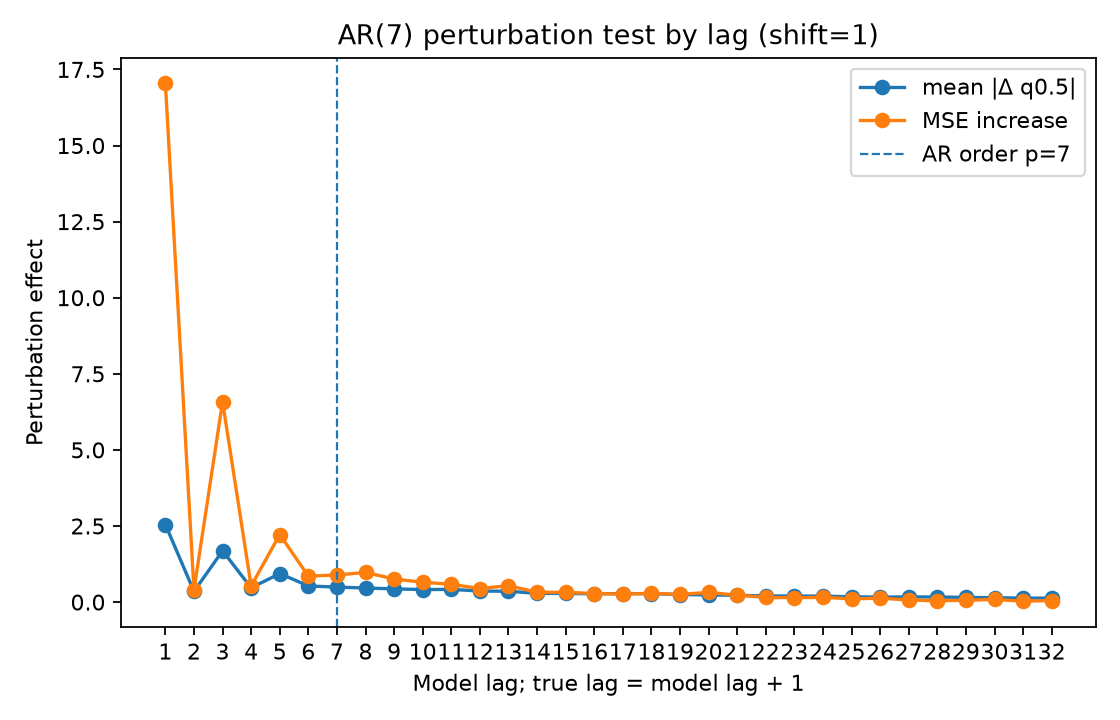

Values plotted in this chart, from the file beside it:
lag, true_lag, is_within_ar_order, true_lag_within_ar_order, mean_abs_delta, mean_squared_delta, mse_to_conditional_mean_after_perturb, mse_increase_to_conditional_mean
1.0, 2.0, 1.0, 1.0, 2.549, 16.8, 22.83, 17.04
2.0, 3.0, 1.0, 1.0, 0.351, 0.4073, 6.188, 0.3992
3.0, 4.0, 1.0, 1.0, 1.685, 6.792, 12.37, 6.58
4.0, 5.0, 1.0, 1.0, 0.469, 0.7612, 6.318, 0.5287
5.0, 6.0, 1.0, 1.0, 0.9376, 2.224, 8.009, 2.22
6.0, 7.0, 1.0, 1.0, 0.5311, 0.955, 6.642, 0.8528
7.0, 8.0, 1.0, 0.0, 0.492, 0.8514, 6.68, 0.8915
8.0, 9.0, 0.0, 0.0, 0.4631, 0.795, 6.763, 0.9741
9.0, 10.0, 0.0, 0.0, 0.4344, 0.6835, 6.547, 0.7585
10.0, 11.0, 0.0, 0.0, 0.4111, 0.6217, 6.442, 0.6537
11.0, 12.0, 0.0, 0.0, 0.4176, 0.6173, 6.372, 0.5834
12.0, 13.0, 0.0, 0.0, 0.3636, 0.4747, 6.234, 0.4456
13.0, 14.0, 0.0, 0.0, 0.3555, 0.4488, 6.328, 0.5397
14.0, 15.0, 0.0, 0.0, 0.2883, 0.2914, 6.111, 0.3225
15.0, 16.0, 0.0, 0.0, 0.2833, 0.3144, 6.114, 0.325
16.0, 17.0, 0.0, 0.0, 0.2734, 0.2897, 6.068, 0.2788
17.0, 18.0, 0.0, 0.0, 0.278, 0.2852, 6.053, 0.2643
18.0, 19.0, 0.0, 0.0, 0.2771, 0.2857, 6.073, 0.2839
19.0, 20.0, 0.0, 0.0, 0.2478, 0.2671, 6.044, 0.2553
20.0, 21.0, 0.0, 0.0, 0.2359, 0.2939, 6.106, 0.317
21.0, 22.0, 0.0, 0.0, 0.2231, 0.2059, 6.018, 0.229
22.0, 23.0, 0.0, 0.0, 0.2025, 0.1569, 5.941, 0.1526
23.0, 24.0, 0.0, 0.0, 0.1989, 0.1536, 5.932, 0.1433
24.0, 25.0, 0.0, 0.0, 0.1965, 0.1463, 5.946, 0.1569
25.0, 26.0, 0.0, 0.0, 0.1737, 0.1177, 5.895, 0.1066
26.0, 27.0, 0.0, 0.0, 0.1634, 0.09598, 5.917, 0.1282
27.0, 28.0, 0.0, 0.0, 0.1703, 0.1034, 5.859, 0.07074
28.0, 29.0, 0.0, 0.0, 0.1676, 0.1088, 5.83, 0.04112
29.0, 30.0, 0.0, 0.0, 0.1532, 0.0879, 5.85, 0.06108
30.0, 31.0, 0.0, 0.0, 0.1439, 0.08612, 5.876, 0.08678
31.0, 32.0, 0.0, 0.0, 0.1304, 0.05678, 5.817, 0.02863
32.0, 33.0, 0.0, 0.0, 0.1299, 0.05766, 5.84, 0.05123
